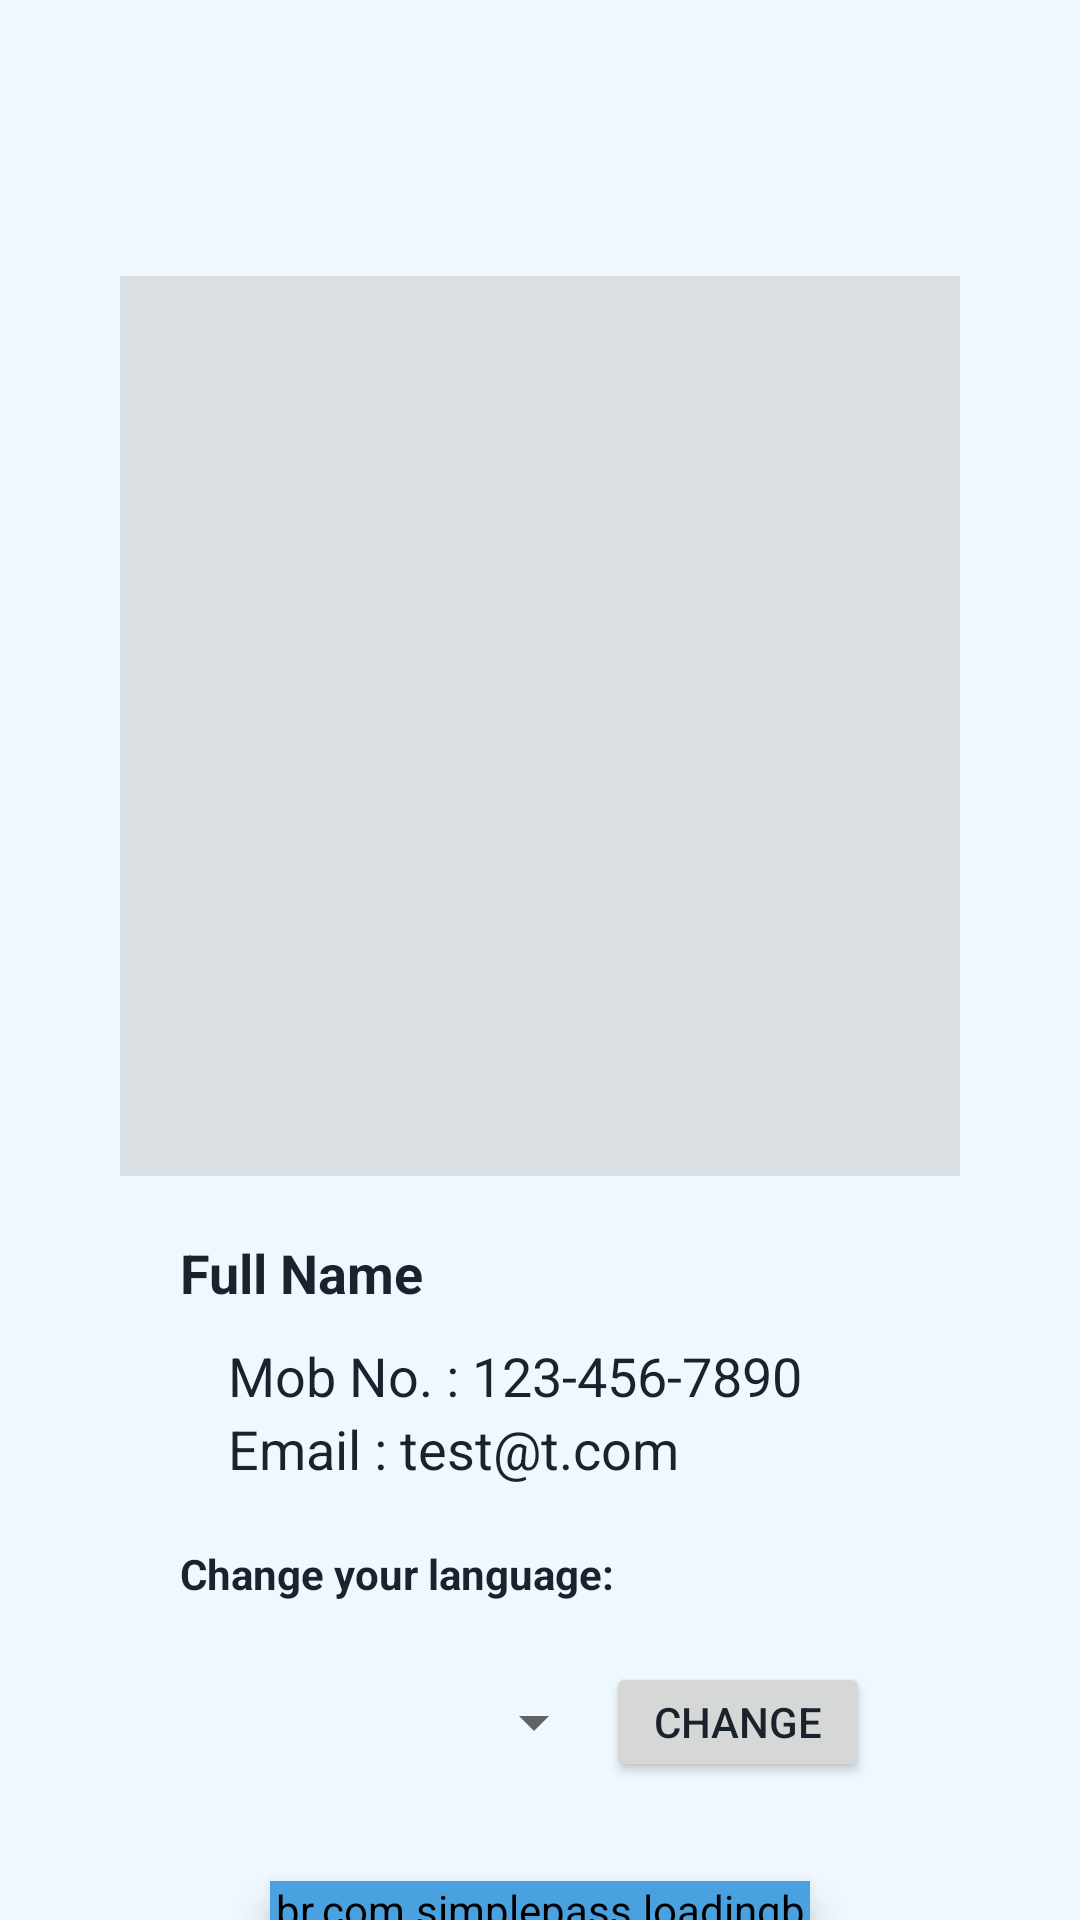

Write the Android layout XML for this screen, with the resource values it uses.
<!-- AndroidManifest.xml: application theme Theme.CatalogCraft -->
<!-- res/layout/activity_profile.xml -->
<?xml version="1.0" encoding="utf-8"?>
<RelativeLayout xmlns:android="http://schemas.android.com/apk/res/android"
    xmlns:app="http://schemas.android.com/apk/res-auto"
    xmlns:tools="http://schemas.android.com/tools"
    android:id="@+id/main"
    android:layout_width="match_parent"
    android:layout_height="match_parent"
    tools:context=".ProfileActivity"
    android:background="@color/my_white1">

    <LinearLayout
        android:id="@+id/PBackBtn"
        android:clickable="true"
        android:layout_width="wrap_content"
        android:layout_height="wrap_content"
        android:layout_margin="16dp"
        app:layout_constraintStart_toStartOf="parent"
        app:layout_constraintTop_toTopOf="parent">

        <ImageButton
            android:id="@+id/ib_backBtn"
            android:layout_width="40dp"
            android:layout_height="40dp"
            android:padding="16dp"
            android:backgroundTint="@color/dark_gray"
            android:background="@drawable/back_arrow" />

    </LinearLayout>

    <LinearLayout
        android:id="@+id/llProfile"
        android:layout_width="match_parent"
        android:layout_height="wrap_content"
        android:layout_below="@+id/PBackBtn"
        android:gravity="center"
        android:layout_marginHorizontal="40dp"
        android:layout_marginVertical="20dp"
        android:orientation="horizontal">

        <ImageView
            android:id="@+id/profilePic"
            android:layout_width="300dp"
            android:layout_height="300dp"
            android:background="#34847A73"
            android:src="@drawable/account_icon"
            app:tint="@color/my_white1"/>

        </LinearLayout>

    <LinearLayout
        android:id="@+id/pName_ll"
        android:layout_width="match_parent"
        android:layout_height="wrap_content"
        android:orientation="vertical"
        android:layout_below="@+id/llProfile"
        android:gravity="center"
        android:layout_marginHorizontal="60dp">
        <TextView
            android:id="@+id/PName"
            android:layout_width="match_parent"
            android:layout_height="wrap_content"
            android:hint="Full Name"
            android:textStyle="bold"
            android:textAlignment="viewStart"
            android:textColorHint="@color/dark_gray"
            android:textColor="@color/dark_gray"
            android:textSize="18sp"/>

    </LinearLayout>

    <LinearLayout
        android:id="@+id/PDetails"
        android:layout_width="match_parent"
        android:layout_height="wrap_content"
        android:layout_marginTop="10dp"
        android:layout_marginHorizontal="60dp"
        android:layout_below="@+id/pName_ll"
        android:orientation="vertical">
        <TextView
            android:id="@+id/Pphone"
            android:layout_width="match_parent"
            android:layout_height="wrap_content"
            android:hint="Mob No. : 123-456-7890"
            android:textColorHint="@color/dark_gray"
            android:drawablePadding="10dp"
            android:textColor="@color/dark_gray"
            android:textSize="18sp"
            android:paddingHorizontal="16dp"/>

        <TextView
            android:id="@+id/Pemail"
            android:layout_width="match_parent"
            android:layout_height="wrap_content"
            android:hint="Email : test@t.com"
            android:textColorHint="@color/dark_gray"
            android:drawablePadding="10dp"
            android:textColor="@color/dark_gray"
            android:textSize="18sp"
            android:paddingHorizontal="16dp"/>

    </LinearLayout>

    <TextView
        android:id="@+id/subheading"
        android:layout_width="match_parent"
        android:layout_height="wrap_content"
        android:text="@string/change_your_language"
        android:layout_below="@+id/PDetails"
        android:layout_marginHorizontal="60dp"
        android:layout_marginTop="20dp"
        android:textColor="@color/dark_gray"
        android:textStyle="bold"/>

    <LinearLayout
        android:id="@+id/language_spinner_ll"
        android:layout_width="match_parent"
        android:layout_height="wrap_content"
        android:orientation="horizontal"
        android:layout_marginHorizontal="70dp"
        android:layout_marginTop="20dp"
        android:layout_below="@+id/subheading">
        <Spinner
            android:id="@+id/language_spinner"
            android:layout_width="match_parent"
            android:layout_height="40dp"
            android:layout_weight="1"/>
        <Button
            android:id="@+id/changeBtn"
            android:layout_width="match_parent"
            android:layout_height="40dp"
            android:text="Change"
            android:textColor="@color/dark_gray"
            android:layout_weight="1.5"/>

    </LinearLayout>

    <br.com.simplepass.loadingbutton.customViews.CircularProgressButton
        android:id="@+id/logoutBtn"
        android:layout_width="180dp"
        android:layout_height="45dp"
        android:layout_below="@+id/language_spinner_ll"
        android:layout_marginTop="33dp"
        android:layout_centerInParent="true"
        android:text="@string/logout"
        android:textStyle="bold"
        android:textSize="16sp"
        android:textColor="#334B94"
        android:elevation="7dp"
        android:backgroundTint="@color/middle_orange" />

</RelativeLayout>
<!-- resources referenced by this layout -->
<resources>
  <color name="dark_gray">#1A232D</color>
  <color name="middle_orange">#4AA1E0</color>
  <color name="my_white1">#EFF8FF</color>
  <string name="change_your_language">Change your language:</string>
  <string name="logout">LOGOUT</string>
  <style name="Theme.CatalogCraft" parent="Base.Theme.CatalogCraft" />
  <style name="Base.Theme.CatalogCraft" parent="Theme.MaterialComponents.Light.NoActionBar">
          
           <item name="colorPrimary">@color/middle_orange</item>
           <item name="colorOnPrimary">@color/middle_orange</item>
           <item name="colorPrimaryDark">@color/middle_orange</item>
           <item name="colorPrimaryVariant">@color/middle_orange</item>
           <item name="colorSurface">@color/middle_orange</item>
           <item name="colorOnSurface">@color/middle_orange</item>
           <item name="android:statusBarColor">@color/middle_orange</item>
      </style>
</resources>
